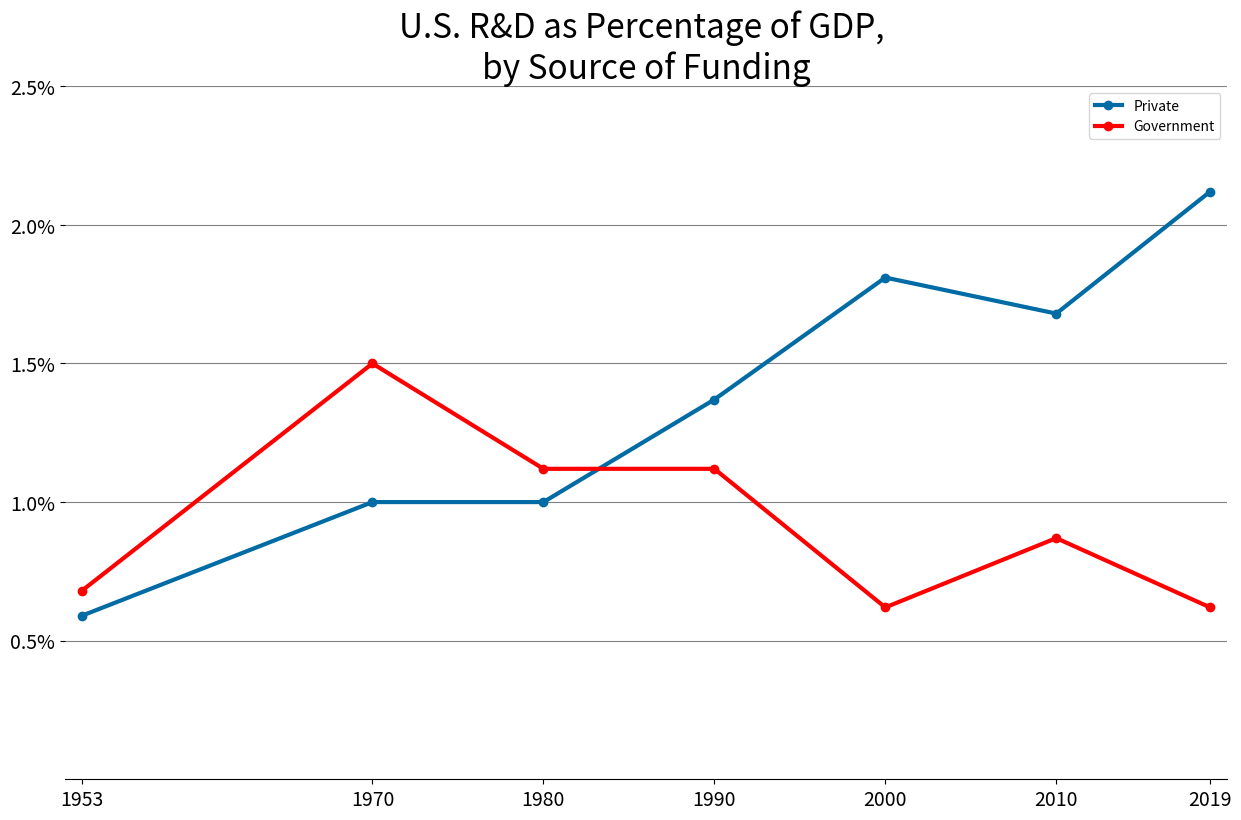

Source code (Python):
# Chart showing the disparity between employee productivity 
# and hourly compensation over time.

import matplotlib.pyplot as plt

private = [0.59, 1.0, 1.0, 1.37, 1.81, 1.68, 2.12]
govt = [0.68, 1.5, 1.12, 1.12, 0.62, 0.87, 0.62]
year = [1953, 1970, 1980, 1990, 2000, 2010, 2019]

plt.style.use('tableau-colorblind10')

fig, ax = plt.subplots(figsize=(15, 9))

# Plotting the 'private' spending data with blue color (default).
ax.plot(year, private, label='Private', linewidth=3, marker='o')

# Plotting the 'govt' spending data with red color.
ax.plot(year, govt, c='red', label='Government', linewidth=3, marker='o')

# Setting labels and titles

ax.set_title("U.S. R&D as Percentage of GDP, \nby Source of Funding", fontsize=24)

ax.set_xlabel('', fontsize=16)
ax.set_ylabel('', fontsize=16)


# Specify the years as tick locations and labels.
ax.set_xticks(year)
ax.set_xticklabels(year)

# Set x-axis range.
ax.set_xlim(left=1952, right=2020)

# Set y-axis ticks, labels and limits.
y_ticks = [0.5, 1.0, 1.5, 2.0, 2.5]
y_labels = ["{}%".format(y) for y in y_ticks] # List comp adds % symbol to y-axis label.

ax.set_yticks(y_ticks)
ax.set_yticklabels(y_labels)

ax.set_ylim(bottom=0, top=2.5)

ax.tick_params(axis='both', labelsize=14)

# Add gridlines.
ax.grid(which='major', axis='y', linestyle='-', color='grey')

# Legend shows what each line is.
ax.legend(loc='upper right')

# Hide the right, top and left spines.
ax.spines['right'].set_visible(False)
ax.spines['top'].set_visible(False)
ax.spines['left'].set_visible(False)

# Only show ticks on the left and bottom spines. 
#ax.yaxis.set_ticks_position('left')
#ax.xaxis.set_ticks_position('bottom')

plt.savefig('privateVsGovtR&D.png', bbox_inches='tight')

plt.show()






